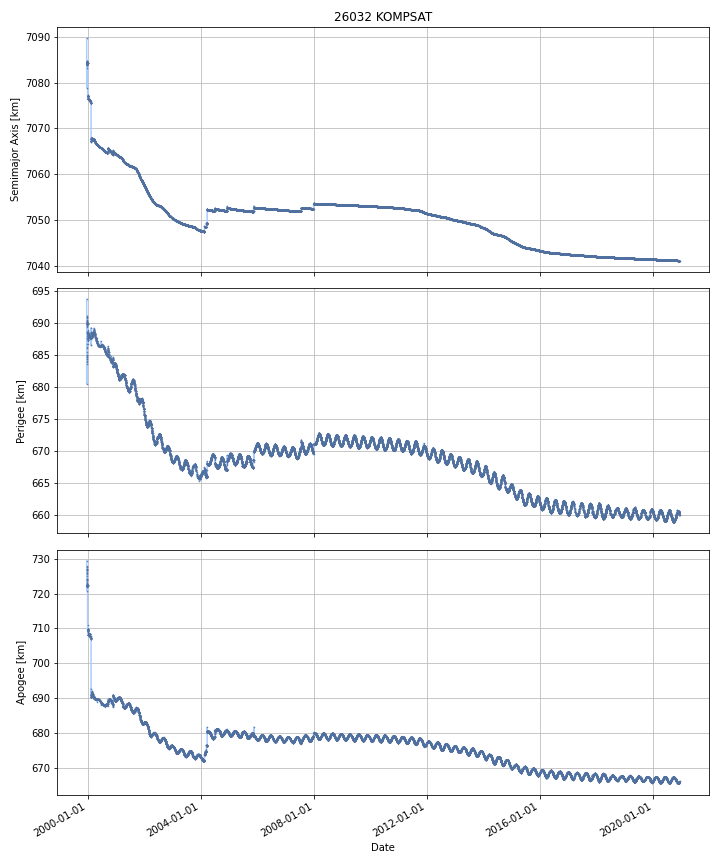

The data file committed next to this chart (first rows):
DATE, SEMIMAJOR_AXIS, PERIAPSIS, APOAPSIS, DOT_SEMIMAJOR_AXIS, DOT_PERIAPSIS, DOT_APOAPSIS
1999-12-22, 7084, 684.3, 727.3, , , 
1999-12-23, 7084, 684.9, 726.6, -0.04297, 0.6061, -0.6921
1999-12-24, 7084, 686.6, 725.3, 0.2408, 1.725, -1.243
1999-12-25, 7084, 688.7, 724, 0.3376, 2.021, -1.346
1999-12-26, 7084, 689.7, 722.8, -0.05984, 1.024, -1.144
1999-12-27, 7085, 690.9, 722, 0.1736, 1.226, -0.8786
1999-12-28, 7085, 690.5, 722.4, 0.00942, -0.4014, 0.4203
1999-12-29, 7084, 690.1, 722.2, -0.2994, -0.4296, -0.1692
1999-12-30, 7084, 689.9, 722.4, -0.008831, -0.1805, 0.1628
1999-12-31, 7084, 689.8, 722.5, 0.0009892, -0.1102, 0.1122
2000-01-01, 7084, 689.9, 722.3, -0.05209, 0.08476, -0.1889
2000-01-02, 7082, 689.5, 717.6, -2.567, -0.4117, -4.723
2000-01-03, 7077, 688.3, 709.6, -4.562, -1.178, -7.946
2000-01-04, 7077, 688.3, 709.7, 0.05011, -0.01008, 0.1103
2000-01-05, 7077, 688.6, 709.6, 0.05892, 0.2766, -0.1588
2000-01-06, 7077, 688.5, 709.6, -0.00455, -0.03938, 0.03028
2000-01-07, 7077, 687, 710.6, -0.2831, -1.545, 0.9789
2000-01-08, 7077, 687.6, 709.6, -0.2066, 0.6079, -1.021
2000-01-09, 7076, 687.4, 708.9, -0.3864, -0.1498, -0.623
2000-01-10, 7076, 687.3, 709.3, 0.1429, -0.07998, 0.3658
2000-01-11, 7076, 688.2, 708.3, -0.06179, 0.8647, -0.9883
2000-01-12, 7076, 688.4, 708.1, 0.004953, 0.1952, -0.1853
2000-01-13, 7076, 688.3, 708.2, -0.02035, -0.08105, 0.04035
2000-01-14, 7076, 688.2, 708.2, -0.01494, -0.08346, 0.05358
2000-01-15, 7076, 688.2, 708.2, -0.01282, -0.0226, -0.003032
2000-01-16, 7076, 688.2, 708.2, -0.01237, -0.04273, 0.01799
2000-01-17, 7076, 688, 708.4, -0.01618, -0.1675, 0.1351
2000-01-18, 7076, 687.9, 708.5, -0.006679, -0.09961, 0.08625
2000-01-19, 7076, 688, 708.4, -0.01573, 0.04633, -0.07779
2000-01-20, 7076, 688, 708.4, -0.006115, 0.007206, -0.01944
2000-01-21, 7076, 687.9, 708.4, -0.01179, -0.03676, 0.01317
2000-01-22, 7076, 687.9, 708.4, -0.009738, -0.06521, 0.04573
2000-01-23, 7076, 687.8, 708.4, -0.009688, -0.03659, 0.01722
2000-01-24, 7076, 687.8, 708.5, -0.009446, -0.05317, 0.03428
2000-01-25, 7076, 687.8, 708.4, -0.01058, 0.007835, -0.02899
2000-01-26, 7076, 687.8, 708.4, -0.009968, -0.0116, -0.008339
2000-01-27, 7076, 687.7, 708.5, -0.007731, -0.03517, 0.01971
2000-01-28, 7076, 687.7, 708.5, -0.006299, -0.03812, 0.02552
2000-01-29, 7076, 687.7, 708.5, -0.007296, -0.0143, -0.0002934
2000-01-30, 7076, 687.6, 708.5, -0.006119, -0.03919, 0.02695
2000-01-31, 7076, 687.6, 708.5, -0.006188, -0.002061, -0.01032
2000-02-01, 7076, 687.7, 708.5, -0.007843, 0.02493, -0.04062
2000-02-02, 7076, 687.6, 708.5, -0.00753, -0.05035, 0.03529
2000-02-03, 7076, 688, 707.6, -0.2575, 0.363, -0.8779
2000-02-04, 7076, 687.8, 707.8, 0.01253, -0.1493, 0.1744
2000-02-05, 7076, 687.8, 707.7, -0.0136, 0.02014, -0.04733
2000-02-06, 7076, 687.8, 707.7, -0.02607, -0.01935, -0.03278
2000-02-07, 7076, 687.9, 707.7, 0.0283, 0.04287, 0.01374
2000-02-08, 7076, 687.8, 707.7, -0.02676, -0.04309, -0.01043
2000-02-09, 7076, 687.8, 707.7, -0.04064, -0.07323, -0.008062
2000-02-10, 7076, 687.8, 707.2, -0.2712, -0.00353, -0.5389
2000-02-11, 7076, 687.7, 707.2, -0.007187, -0.05524, 0.04087
2000-02-12, 7076, 687.7, 707.3, 0.01006, -0.03332, 0.05345
2000-02-13, 7076, 687.7, 707.1, -0.02698, 0.07997, -0.1339
2000-02-14, 7076, 687.8, 707.1, -0.02401, 0.01524, -0.06327
2000-02-15, 7076, 687.8, 707, -0.01684, 0.03569, -0.06937
2000-02-16, 7072, 687.8, 700.6, -3.194, -0.02703, -6.361
2000-02-17, 7067, 687.8, 690.2, -5.183, 0.02369, -10.39
2000-02-18, 7067, 687.9, 690.2, 0.04348, 0.1114, -0.0244
2000-02-19, 7068, 687.6, 691.7, 0.5737, -0.3413, 1.489
... 7,599 more rows
